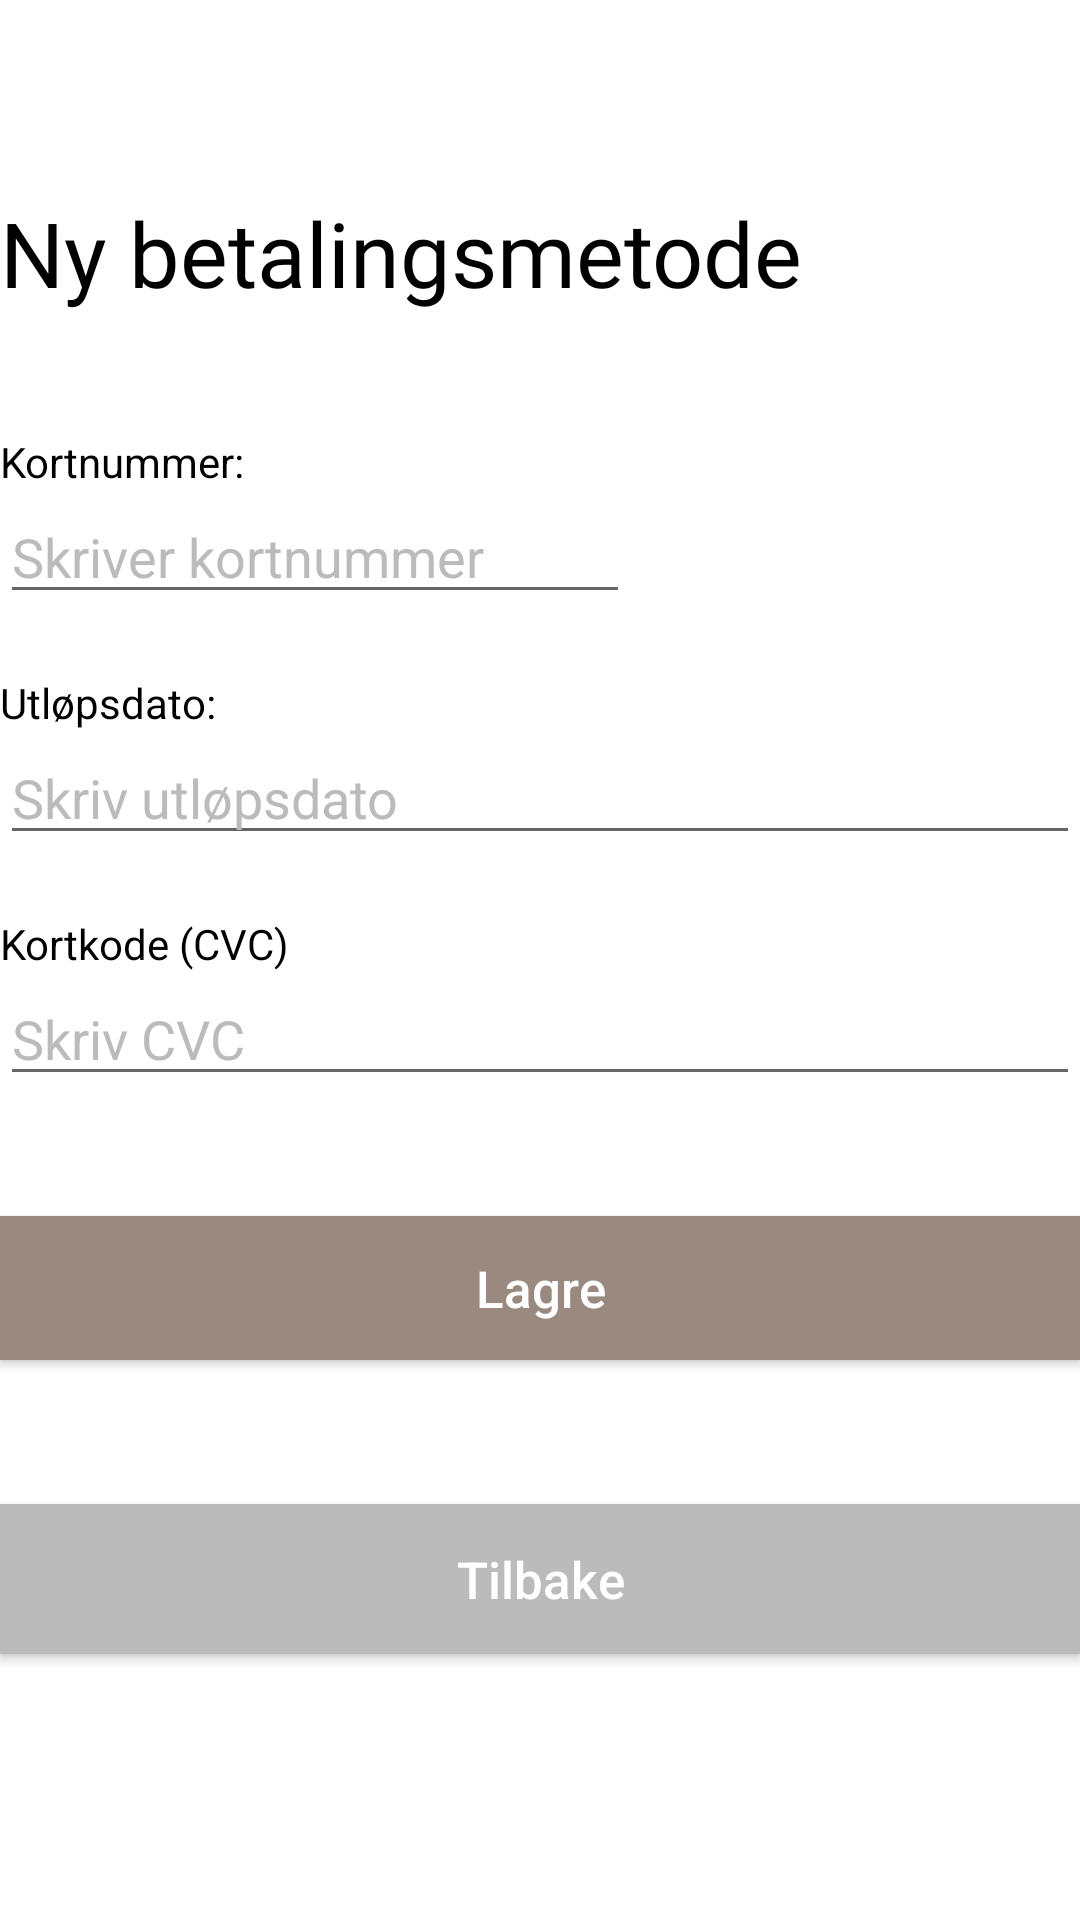

The Android layout XML behind this screen, and the referenced resources:
<!-- AndroidManifest.xml: application theme AppTheme -->
<!-- res/layout/activity_new_payment_method.xml -->
<?xml version="1.0" encoding="utf-8"?>
<LinearLayout xmlns:android="http://schemas.android.com/apk/res/android"
    xmlns:app="http://schemas.android.com/apk/res-auto"
    xmlns:tools="http://schemas.android.com/tools"
    android:layout_width="match_parent"
    android:layout_height="match_parent"
    android:background="@color/white"
    android:orientation="vertical"
    tools:context=".payment_method.newPayment_method">

    <TextView
        android:id="@+id/textView6"
        android:layout_width="wrap_content"
        android:layout_height="wrap_content"
        android:layout_marginTop="64dp"
        android:fontFamily="@font/roboto_thin"
        android:gravity="center_horizontal"
        android:text="@string/payment_method_tittle2"
        android:textAlignment="center"
        android:textColor="@color/black"
        android:textSize="30sp" />

    <View
        android:id="@+id/divider9"
        android:layout_width="match_parent"
        android:layout_height="40dp"
        android:background="@drawable/white"
         />

    <TextView
        android:id="@+id/textView2"
        android:layout_width="wrap_content"
        android:layout_height="wrap_content"
        android:text="@string/payment_method_cardnr"
        android:textColor="@color/black"/>

    <EditText
        android:id="@+id/paymentcardnr"
        android:layout_width="wrap_content"
        android:layout_height="wrap_content"
        android:ems="10"
        android:inputType="number"
        android:autofillHints="@string/payment_method_writecardnr"
        android:hint="@string/payment_method_writecardnr"
        android:textColorHint="@color/gray"
        android:textColor="@color/black"/>

    <View
        android:id="@+id/divider6"
        android:layout_width="match_parent"
        android:layout_height="20dp"
        android:background="@drawable/white"/>

    <TextView
        android:id="@+id/textView8"
        android:layout_width="match_parent"
        android:layout_height="wrap_content"
        android:text="@string/payment_method_expirationDate"
        android:textColor="@color/black"/>

    <EditText
        android:id="@+id/paymentexp"
        android:layout_width="match_parent"
        android:layout_height="wrap_content"
        android:ems="10"
        android:inputType="date"
        android:textColorHint="@color/gray"
        android:textColor="@color/black"
        android:hint="@string/payment_method_writeexp"
        android:autofillHints="@string/payment_method_writeexp"/>

    <View
        android:id="@+id/divider7"
        android:layout_width="match_parent"
        android:layout_height="20dp"
        android:background="@drawable/white"/>

    <TextView
        android:id="@+id/textView10"
        android:layout_width="match_parent"
        android:layout_height="wrap_content"
        android:text="@string/payment_method_CVC"
        android:textColor="@color/black"/>

    <EditText
        android:id="@+id/paymentcvc"
        android:layout_width="match_parent"
        android:layout_height="wrap_content"
        android:ems="10"
        android:inputType="number"
        android:autofillHints="@string/payment_method_writecvc"
        android:hint="@string/payment_method_writecvc"
        android:textColorHint="@color/gray"
        android:textColor="@color/black"/>

    <View
        android:id="@+id/divider8"
        android:layout_width="match_parent"
        android:layout_height="40dp"
        android:background="@drawable/white" />

    <Button
        android:id="@+id/pay_save"
        android:layout_width="match_parent"
        android:layout_height="wrap_content"
        android:layout_marginBottom="48dp"
        android:background="@drawable/save"
        android:onClick="save_payment"
        android:text="@string/payment_method_save"
        android:textAllCaps="false"
        android:textColor="@color/white"
        android:textSize="17sp" />

    <Button
        android:id="@+id/pay_back"
        android:layout_width="match_parent"
        android:layout_height="50dp"
        android:layout_marginBottom="76dp"
        android:background="@drawable/gray"
        android:text="@string/inspiration_back"
        android:onClick="backtopayment"
        android:textAllCaps="false"
        android:textColor="@color/white"
        android:textSize="17sp" />

</LinearLayout>
<!-- resources referenced by this layout -->
<resources>
  <color name="black">#FF000000</color>
  <color name="gray">#bbbbbb</color>
  <color name="white">#FFFFFFFF</color>
  <!-- drawable gray (drawable) -->
  <?xml version="1.0" encoding="utf-8"?>
  <shape xmlns:android="http://schemas.android.com/apk/res/android">
  
      <solid android:color="@color/gray" />
  
      <corners android:radius="0dp" />
  </shape>
  <!-- drawable save (drawable) -->
  <?xml version="1.0" encoding="utf-8"?>
  <shape xmlns:android="http://schemas.android.com/apk/res/android">
      <solid android:color="@color/save" />
  
      <corners android:radius="0dp" />
  </shape>
  <!-- drawable white (drawable) -->
  <?xml version="1.0" encoding="utf-8"?>
  <shape xmlns:android="http://schemas.android.com/apk/res/android">
      <solid android:color="@color/white" />
  
      <corners android:radius="0dp" />
  </shape>
  <string name="inspiration_back">Tilbake</string>
  <string name="payment_method_CVC">Kortkode (CVC)</string>
  <string name="payment_method_cardnr">Kortnummer:</string>
  <string name="payment_method_expirationDate">Utløpsdato:</string>
  <string name="payment_method_save">Lagre</string>
  <string name="payment_method_tittle2">Ny betalingsmetode</string>
  <string name="payment_method_writecardnr">Skriver kortnummer</string>
  <string name="payment_method_writecvc">Skriv CVC</string>
  <string name="payment_method_writeexp">Skriv utløpsdato</string>
  <style name="AppTheme" parent="Theme.AppCompat.Light.NoActionBar">
          
  
          <item name="colorPrimary">@color/purple_500</item>
          <item name="colorPrimaryVariant">@color/purple_700</item>
          <item name="colorOnPrimary">@color/white</item>
          
          <item name="colorSecondary">@color/teal_200</item>
          <item name="colorSecondaryVariant">@color/teal_700</item>
          <item name="colorOnSecondary">@color/black</item>
          
          <item name="android:statusBarColor" tools:targetApi="l">?attr/colorPrimaryVariant</item>
          
      </style>
  <color name="save">#99897f</color>
  <color name="purple_500">#FF6200EE</color>
  <color name="purple_700">#FF3700B3</color>
  <color name="teal_200">#FF03DAC5</color>
  <color name="teal_700">#FF018786</color>
</resources>
